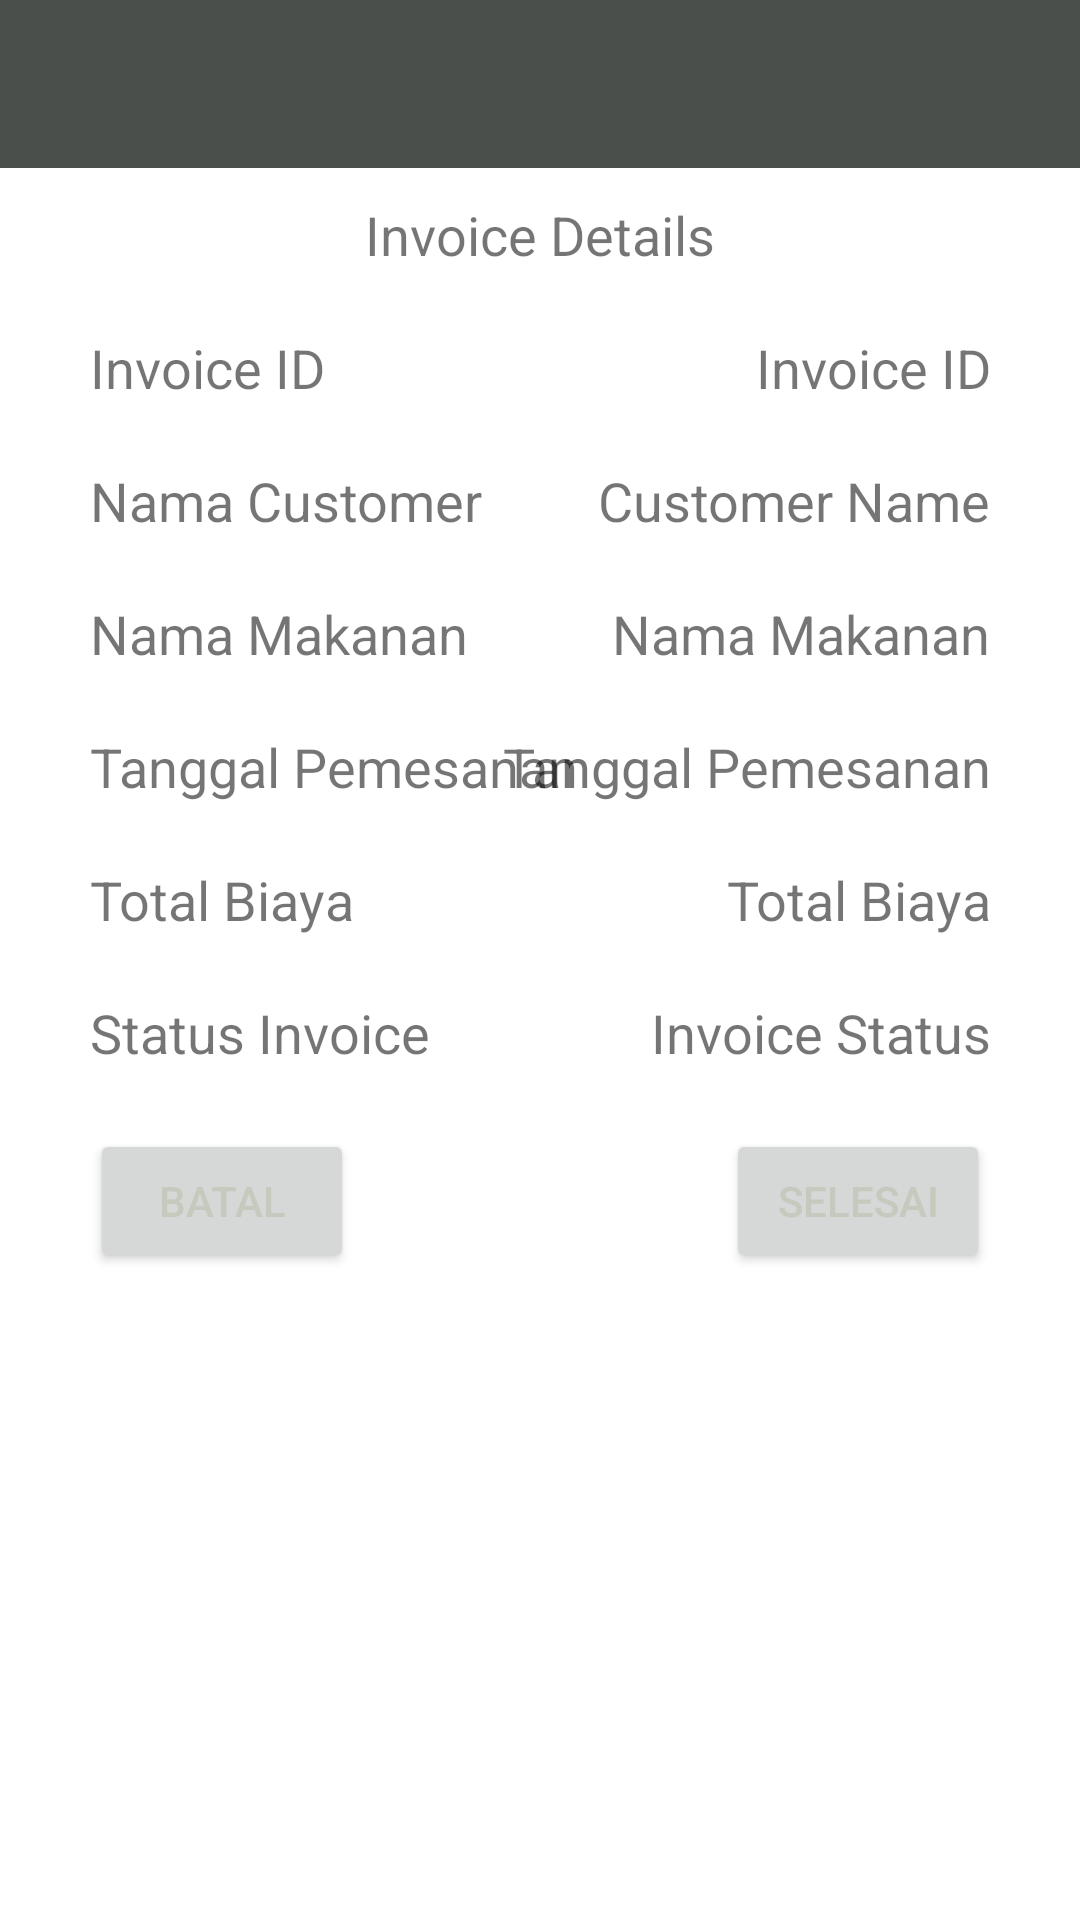

Layout XML and referenced resources for this Android screen:
<!-- AndroidManifest.xml: application theme Theme.Shrine -->
<!-- res/layout/activity_selesai_pesanan.xml -->
<?xml version="1.0" encoding="utf-8"?>
<ScrollView xmlns:android="http://schemas.android.com/apk/res/android"
    xmlns:app="http://schemas.android.com/apk/res-auto"
    xmlns:tools="http://schemas.android.com/tools"
    android:layout_width="match_parent"
    android:layout_height="match_parent"
    tools:context="com.mustofakamal.jfood_android.activity.SelesaiPesananActivity">

    <LinearLayout
        android:layout_width="match_parent"
        android:layout_height="wrap_content"
        android:orientation="vertical">

        <include layout="@layout/activity_app_bar"/>

        <RelativeLayout
            android:layout_width="match_parent"
            android:layout_height="wrap_content"
            android:paddingHorizontal="30dp"
            android:paddingVertical="10dp">

            <TextView
                android:id="@+id/invoiceDetails"
                android:layout_width="wrap_content"
                android:layout_height="wrap_content"
                android:text="Invoice Details"
                android:layout_centerInParent="true"
                android:textSize="18sp" />

        </RelativeLayout>

        <RelativeLayout
            android:layout_width="match_parent"
            android:layout_height="wrap_content"
            android:paddingHorizontal="30dp"
            android:paddingVertical="10dp">

            <TextView
                android:id="@+id/invoiceId"
                android:layout_width="wrap_content"
                android:layout_height="wrap_content"
                android:text="Invoice ID"
                android:textSize="18sp"
                android:layout_alignParentStart="true"/>

            <TextView
                android:id="@+id/invoiceIdView"
                android:layout_width="wrap_content"
                android:layout_height="wrap_content"
                android:text="Invoice ID"
                android:gravity="end"
                android:textSize="18sp"
                android:layout_alignParentEnd="true"/>

        </RelativeLayout>

        <RelativeLayout
            android:layout_width="match_parent"
            android:layout_height="wrap_content"
            android:paddingHorizontal="30dp"
            android:paddingVertical="10dp">
            <TextView
                android:id="@+id/customerNameView"
                android:layout_width="wrap_content"
                android:layout_height="wrap_content"
                android:text="Customer Name"
                android:gravity="end"
                android:textSize="18sp"
                android:layout_alignParentEnd="true"/>


            <TextView
                android:id="@+id/customerName"
                android:layout_width="wrap_content"
                android:layout_height="wrap_content"
                android:text="Nama Customer"
                android:textSize="18sp"
                android:layout_alignParentStart="true"/>

        </RelativeLayout>

        <RelativeLayout
            android:layout_width="match_parent"
            android:layout_height="wrap_content"
            android:paddingHorizontal="30dp"
            android:paddingVertical="10dp">

            <TextView
                android:id="@+id/foodNameView"
                android:layout_width="wrap_content"
                android:layout_height="wrap_content"
                android:text="Nama Makanan"
                android:gravity="end"
                android:textSize="18sp"
                android:layout_alignParentEnd="true"/>

            <TextView
                android:id="@+id/foodName"
                android:layout_width="wrap_content"
                android:layout_height="wrap_content"
                android:text="Nama Makanan"
                android:textSize="18sp"
                android:layout_alignParentStart="true"/>


        </RelativeLayout>

        <RelativeLayout
            android:layout_width="match_parent"
            android:layout_height="wrap_content"
            android:paddingHorizontal="30dp"
            android:paddingVertical="10dp">
            <TextView
                android:id="@+id/orderDateView"
                android:layout_width="wrap_content"
                android:layout_height="wrap_content"
                android:text="Tanggal Pemesanan"
                android:gravity="end"
                android:textSize="18sp"
                android:layout_alignParentEnd="true"/>

            <TextView
                android:id="@+id/orderDate"
                android:layout_width="wrap_content"
                android:layout_height="wrap_content"
                android:text="Tanggal Pemesanan"
                android:textSize="18sp"
                android:layout_alignParentStart="true"/>


        </RelativeLayout>

        <RelativeLayout
            android:layout_width="match_parent"
            android:layout_height="wrap_content"
            android:paddingHorizontal="30dp"
            android:paddingVertical="10dp">
            <TextView
                android:id="@+id/totalPriceView"
                android:layout_width="wrap_content"
                android:layout_height="wrap_content"
                android:text="Total Biaya"
                android:gravity="end"
                android:textSize="18sp"
                android:layout_alignParentEnd="true"/>

            <TextView
                android:id="@+id/totalPrice"
                android:layout_width="wrap_content"
                android:layout_height="wrap_content"
                android:text="Total Biaya"
                android:textSize="18sp"
                android:layout_alignParentStart="true"/>


        </RelativeLayout>

        <RelativeLayout
            android:layout_width="match_parent"
            android:layout_height="wrap_content"
            android:paddingHorizontal="30dp"
            android:paddingVertical="10dp">
            <TextView
                android:id="@+id/invoiceStatusView"
                android:layout_width="wrap_content"
                android:layout_height="wrap_content"
                android:text="Invoice Status"
                android:gravity="end"
                android:textSize="18sp"
                android:layout_alignParentEnd="true"/>
            <TextView
                android:id="@+id/invoiceStatus"
                android:layout_width="wrap_content"
                android:layout_height="wrap_content"
                android:text="Status Invoice"
                android:textSize="18sp"
                android:layout_alignParentStart="true"/>


        </RelativeLayout>

        <RelativeLayout
            android:layout_width="match_parent"
            android:layout_height="wrap_content"
            android:paddingHorizontal="30dp"
            android:paddingVertical="10dp">

            <Button
                android:id="@+id/batal"
                android:layout_width="wrap_content"
                android:layout_height="wrap_content"
                android:text="Batal"
                android:layout_alignParentStart="true"/>

            <Button
                android:id="@+id/selesai"
                android:layout_width="wrap_content"
                android:layout_height="wrap_content"
                android:text="Selesai"
                android:layout_alignParentEnd="true"/>

        </RelativeLayout>
















    </LinearLayout>

</ScrollView>
<!-- res/layout/activity_app_bar.xml (included above) -->
<?xml version="1.0" encoding="utf-8"?>
<LinearLayout xmlns:android="http://schemas.android.com/apk/res/android"
    xmlns:app="http://schemas.android.com/apk/res-auto"
    xmlns:tools="http://schemas.android.com/tools"
    android:layout_width="match_parent"
    android:layout_height="wrap_content"
    android:fitsSystemWindows="true"
    android:id="@+id/app"

    tools:context="com.mustofakamal.jfood_android.activity.AppBar">

    <com.google.android.material.appbar.AppBarLayout
        android:id="@+id/app_bar"
        android:layout_width="match_parent"
        android:layout_height="match_parent"
        android:fitsSystemWindows="true"
        android:theme="@style/Theme.Shrine.AppBarOverlay"
        tools:ignore="MissingConstraints">










            <androidx.appcompat.widget.Toolbar
                android:id="@+id/toolbar"
                android:layout_width="match_parent"
                android:layout_height="?attr/actionBarSize"
                app:layout_collapseMode="pin"
                app:popupTheme="@style/Theme.Shrine.PopupOverlay" />


    </com.google.android.material.appbar.AppBarLayout>




























</LinearLayout>
<!-- resources referenced by this layout -->
<resources>
  <dimen name="fab_margin">16dp</dimen>
  <style name="Theme.Shrine.AppBarOverlay" parent="ThemeOverlay.AppCompat.Dark.ActionBar" />
  <style name="Theme.Shrine.PopupOverlay" parent="ThemeOverlay.AppCompat.Light" />
  <style name="Theme.Shrine" parent="Theme.MaterialComponents.Light.NoActionBar">
          
          <item name="colorPrimary">@color/colorPrimary</item>
          <item name="colorPrimaryDark">@color/colorPrimaryDark</item>
          <item name="colorAccent">@color/colorAccent</item>
          <item name="android:windowLightStatusBar" tools:targetApi="m">true</item>
          <item name="android:textColorPrimary">@color/textColorPrimary</item>
      </style>
  <color name="colorPrimary">#4a4f4b</color>
  <color name="colorPrimaryDark">#293233</color>
  <color name="colorAccent">#c6c9bd</color>
  <color name="textColorPrimary">#c6c9bd</color>
</resources>
